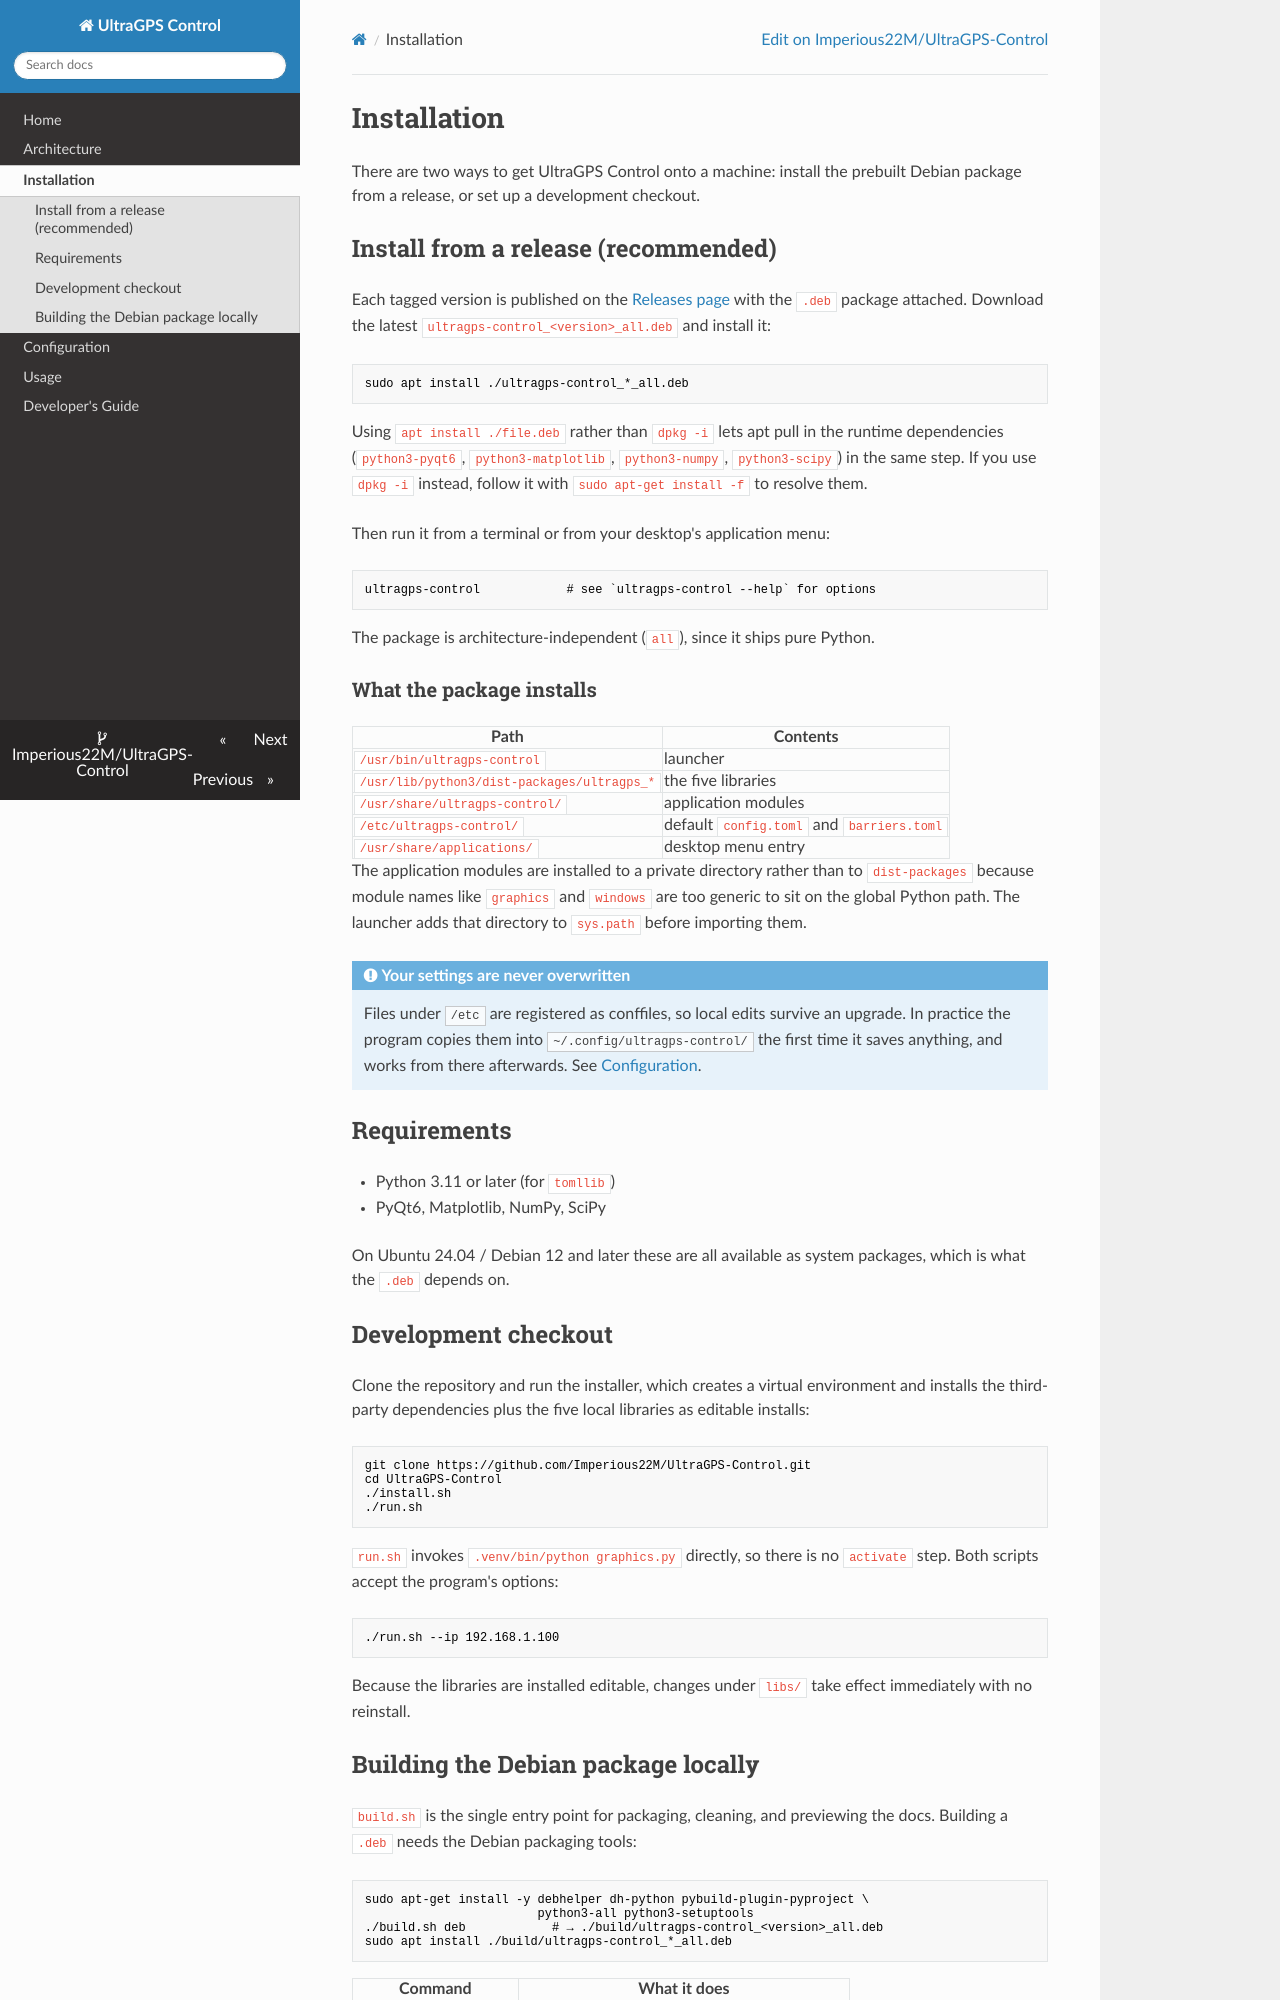

repository: Imperious22M/UltraGPS-Control · page: installation/index.html · generator: mkdocs

# Installation

There are two ways to get UltraGPS Control onto a machine: install the prebuilt
Debian package from a release, or set up a development checkout.

## Install from a release (recommended)

Each tagged version is published on the
[Releases page](https://github.com/Imperious22M/UltraGPS-Control/releases) with
the `.deb` package attached. Download the latest
`ultragps-control_<version>_all.deb` and install it:

```bash
sudo apt install ./ultragps-control_*_all.deb
```

Using `apt install ./file.deb` rather than `dpkg -i` lets apt pull in the
runtime dependencies (`python3-pyqt6`, `python3-matplotlib`, `python3-numpy`,
`python3-scipy`) in the same step. If you use `dpkg -i` instead, follow it with
`sudo apt-get install -f` to resolve them.

Then run it from a terminal or from your desktop's application menu:

```bash
ultragps-control            # see `ultragps-control --help` for options
```

The package is architecture-independent (`all`), since it ships pure Python.

### What the package installs

| Path | Contents |
|------|----------|
| `/usr/bin/ultragps-control` | launcher |
| `/usr/lib/python3/dist-packages/ultragps_*` | the five libraries |
| `/usr/share/ultragps-control/` | application modules |
| `/etc/ultragps-control/` | default `config.toml` and `barriers.toml` |
| `/usr/share/applications/` | desktop menu entry |

The application modules are installed to a private directory rather than to
`dist-packages` because module names like `graphics` and `windows` are too
generic to sit on the global Python path. The launcher adds that directory to
`sys.path` before importing them.

!!! note "Your settings are never overwritten"
    Files under `/etc` are registered as conffiles, so local edits survive an
    upgrade. In practice the program copies them into
    `~/.config/ultragps-control/` the first time it saves anything, and works
    from there afterwards. See [Configuration](configuration.md).

## Requirements

- Python 3.11 or later (for `tomllib`)
- PyQt6, Matplotlib, NumPy, SciPy

On Ubuntu 24.04 / Debian 12 and later these are all available as system
packages, which is what the `.deb` depends on.

## Development checkout

Clone the repository and run the installer, which creates a virtual environment
and installs the third-party dependencies plus the five local libraries as
editable installs:

```bash
git clone https://github.com/Imperious22M/UltraGPS-Control.git
cd UltraGPS-Control
./install.sh
./run.sh
```

`run.sh` invokes `.venv/bin/python graphics.py` directly, so there is no
`activate` step. Both scripts accept the program's options:

```bash
./run.sh --ip 192.168.1.100
```

Because the libraries are installed editable, changes under `libs/` take effect
immediately with no reinstall.
